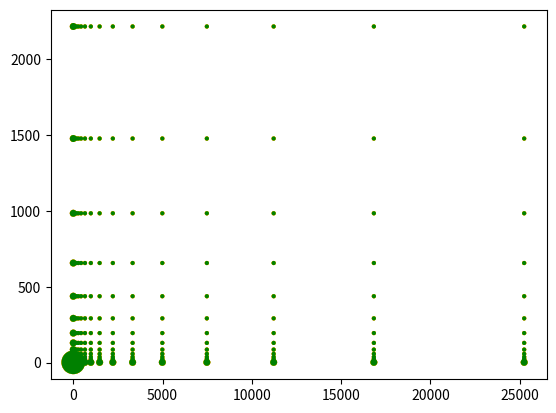

The script that saved this image:
"""
Monte-Carlo simulation:
eclipse probability for test-before-evict.
"""

import collections
import itertools
import random
from random import randrange
import math
import matplotlib.pyplot as plt


def triedprob(rho, omega):
    """Probability an IP is seeded from the tried table.

    :param rho: (float) proportional size of tried table to new table.
    :param omega: (float) number of connected outgoing peers
    """
    rho_freq = math.sqrt(rho) * (9 - omega)
    return rho_freq / (1 + omega + rho_freq)


random.seed(420)  # seed the random number generator to something... **sigh**.

N = 1	 # num of sims
colors = ('red', 'orange', 'yellow', 'green')
P = (.8, .6, .4, .2)  # churn rate
A = [round(1.5 ** x) for x in range(26)]	 # attack IP  [0...30000] log_{1.05} scale
H = [round(1.5 ** x) for x in range(20)]	 # honest IP  [0...2500]  log_{1.05} scale
graph = {p: collections.defaultdict(int) for p in P}  # scatter plot

honest = 0
attacker = 0

for n in range(N):
    print("trial %d/%d" % (n+1, N))
    for h, p, a in itertools.product(H, P, A):
        # table of outgoing connections from the victim
        outgoing = []

        # Matrix of all IP adresses in tried table initialized to index in table
        triedTable = dict()

        # insert honest in random posions of tried table
        for _ in range(h):
            # 0 represents honest IP
            bucket = randrange(0,64)
            slot = randrange(0,64)
            triedTable[bucket, slot] = honest

        # insert attacker IPs into tried Table
        for _ in range(a):
            # 1 represents attack IP
            bucket = randrange(0,64)
            slot = randrange(0,64)
            triedTable[bucket, slot] = attacker

        # fill outgoing connections table
        while len(outgoing) < 8:
            omega = len(outgoing)
            rho = len(triedTable) / 16384.
            # if tried is selected
            if random.random() <= triedprob(rho, omega):
                # append random IP from tried table
                bucket, slot = random.choice(list(triedTable.keys()))
                tempIP = triedTable[bucket, slot]
                if tempIP == honest:
                    if random.random() <= p:
                        # outgoing.append(honest)
                        break  # attacker did not eclipse the node
                else:
                    outgoing.append(attacker)

            else:
                # append from new table (attacker IP)
                outgoing.append(attacker)

        if sum(outgoing) == 8*attacker:
            # the attacker wins
            graph[p][a, h] += 1


# create the plot
for i, p in enumerate(P):
    points, size = zip(*graph[p].items())  # unzip point and size
    x, y = zip(*points)  # unzip (x, y) points
    plt.scatter(x, y, color=colors[i], sizes=list(map(lambda x: 4 ** x, size)))
plt.show()